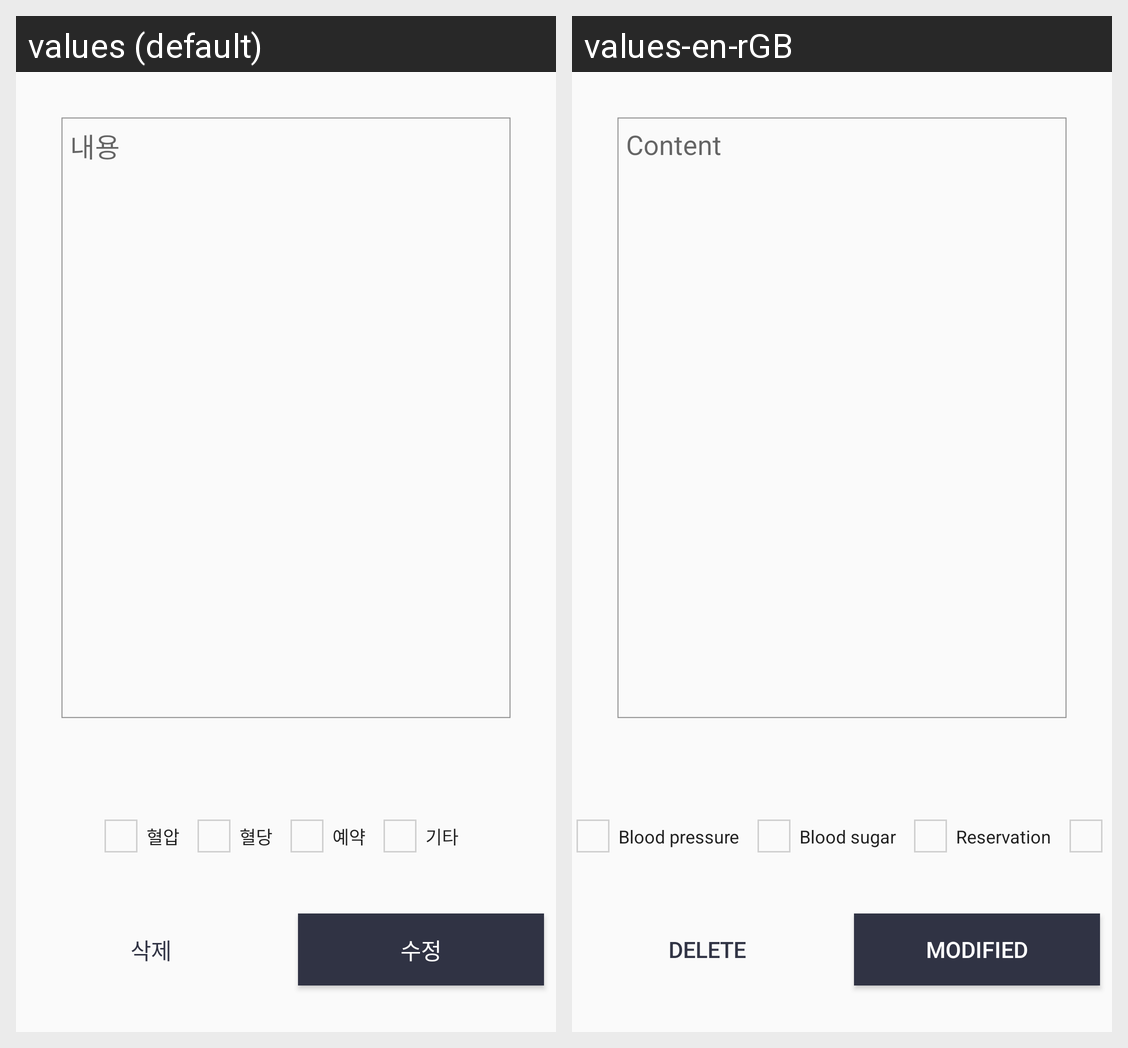

The same Android screen rendered under two of its app's locales, left to right. List the strings drawn on it with the default value and each locale's translation.
Android screen res/layout/fragment_modify_consultation.xml rendered under 2 locales, left to right: values (default), values-en-rGB. Device: Nexus 5 (rendered at 1080×1920; each locale shown at half size, 540×960, under a caption strip naming it); theme AppTheme.
Strings drawn on this screen, with the default value and each locale's value (text and hints the layout hard-codes, and strings that could not be matched under every locale, appear in the picture but are not listed):

cap_content
  values: 내용
  values-en-rGB: Content

cap_bloodpressure
  values: 혈압
  values-en-rGB: Blood pressure

cap_bloodsugar
  values: 혈당
  values-en-rGB: Blood sugar

cap_reservation
  values: 예약
  values-en-rGB: Reservation

cap_delete
  values: 삭제
  values-en-rGB: Delete

cap_modify
  values: 수정
  values-en-rGB: Modified
